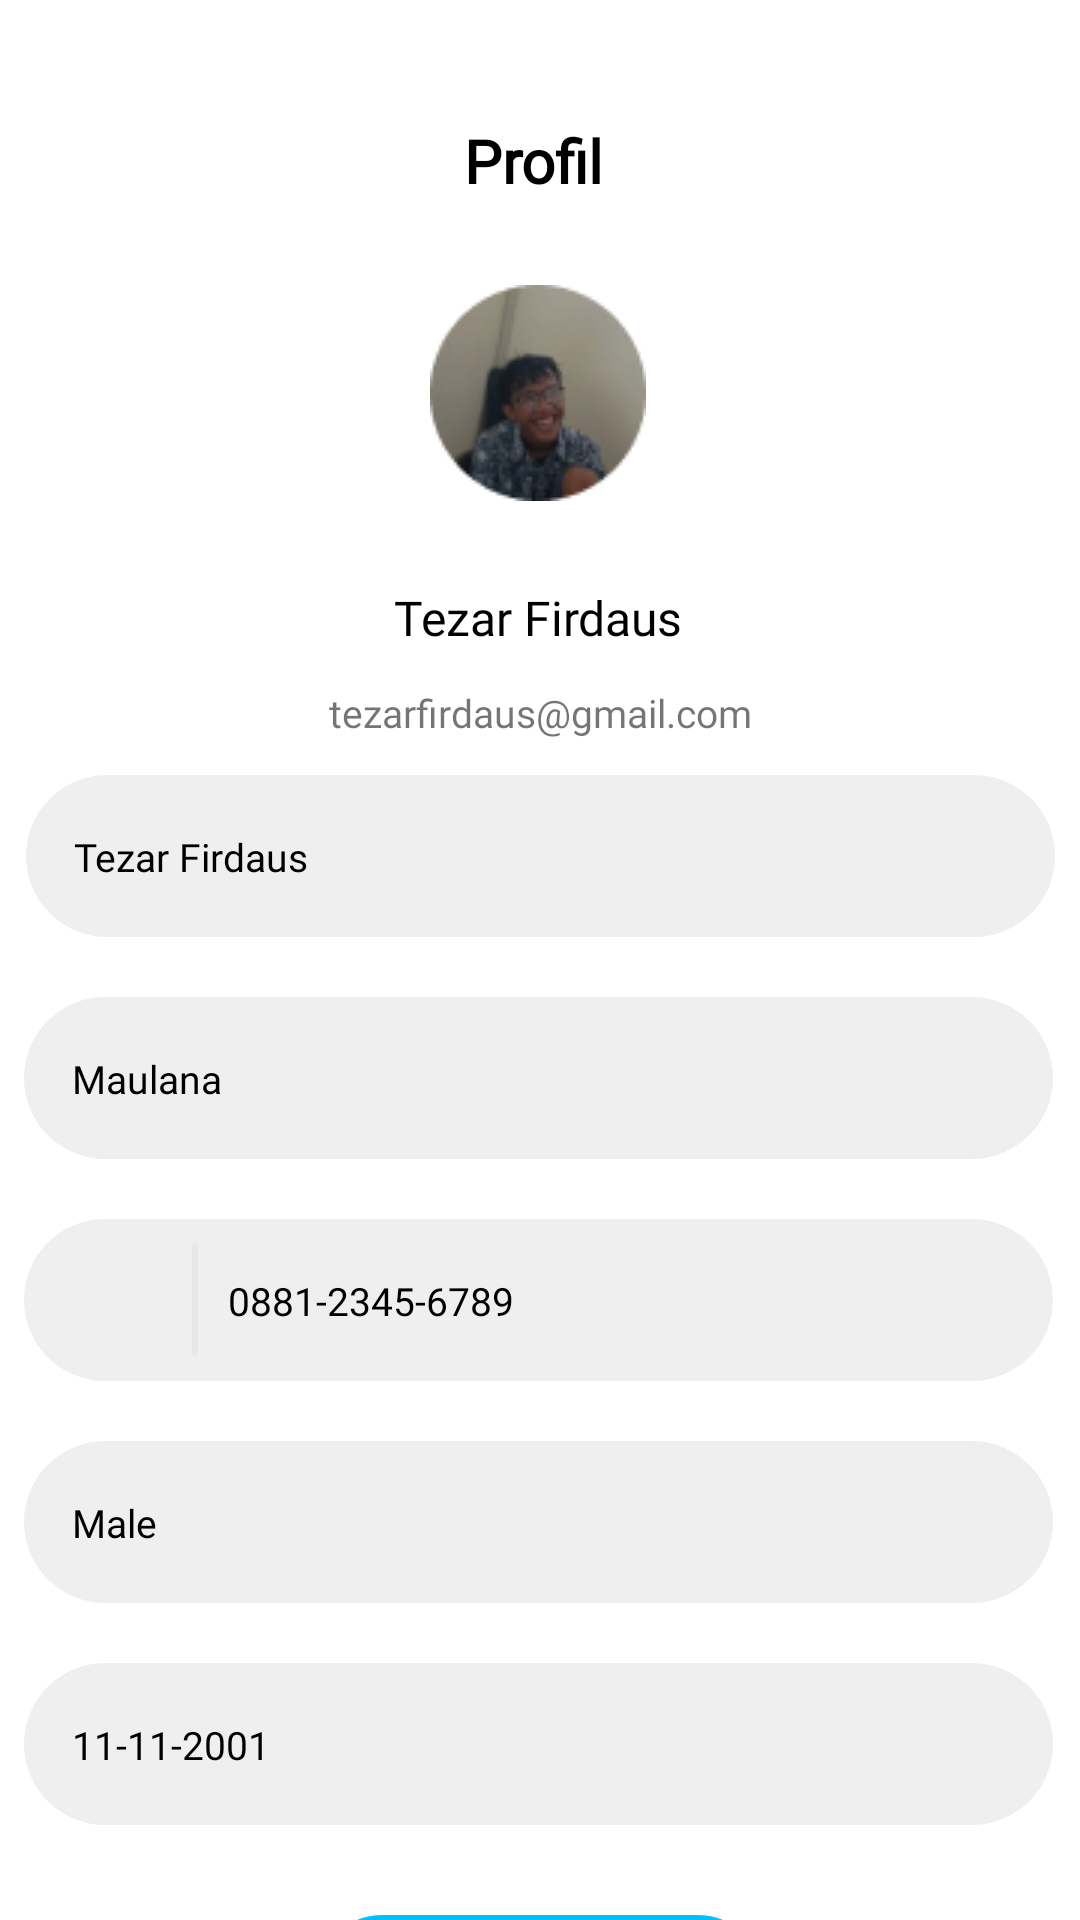

Layout XML and referenced resources for this Android screen:
<!-- AndroidManifest.xml: application theme Theme.Letu -->
<!-- res/layout/fragment_profile.xml -->
<?xml version="1.0" encoding="utf-8"?>
<androidx.constraintlayout.widget.ConstraintLayout
    xmlns:android="http://schemas.android.com/apk/res/android"
    xmlns:app="http://schemas.android.com/apk/res-auto"
    xmlns:tools="http://schemas.android.com/tools"
    android:id="@+id/fragment_container"
    android:layout_width="match_parent"
    android:layout_height="match_parent"
    tools:context="activity.MainActivity">

    <TextView
        android:id="@+id/tulisanprofil"
        android:layout_width="wrap_content"
        android:layout_height="wrap_content"
        android:layout_marginTop="40dp"
        android:fontFamily="@font/poppins_semibold"
        android:text="Profil"
        android:textColor="@android:color/black"
        android:textSize="20dp"
        android:textStyle="bold"
        app:layout_constraintEnd_toEndOf="parent"
        app:layout_constraintHorizontal_bias="0.494"
        app:layout_constraintStart_toStartOf="parent"
        app:layout_constraintTop_toTopOf="parent" />

    <ImageView
        android:id="@+id/gambarprofil"
        android:layout_width="72dp"
        android:layout_height="72dp"
        android:layout_marginTop="28dp"
        android:src="@drawable/tezar"
        app:layout_constraintEnd_toEndOf="parent"
        app:layout_constraintHorizontal_bias="0.498"
        app:layout_constraintStart_toStartOf="parent"
        app:layout_constraintTop_toBottomOf="@+id/tulisanprofil" />

    <TextView
        android:id="@+id/namapengguna"
        android:layout_width="wrap_content"
        android:layout_height="wrap_content"
        android:layout_marginTop="28dp"
        android:fontFamily="@font/dm_sans_bold"
        android:text="Tezar Firdaus"
        android:textColor="@android:color/black"
        android:textSize="16dp"
        app:layout_constraintEnd_toEndOf="parent"
        app:layout_constraintHorizontal_bias="0.498"
        app:layout_constraintStart_toStartOf="parent"
        app:layout_constraintTop_toBottomOf="@+id/gambarprofil" />

    <TextView
        android:id="@+id/emailpengguna"
        android:layout_width="wrap_content"
        android:layout_height="wrap_content"
        android:layout_marginTop="12dp"
        android:fontFamily="@font/dm_sans"
        android:text="tezarfirdaus@gmail.com"
        android:textSize="13dp"
        app:layout_constraintEnd_toEndOf="parent"
        app:layout_constraintStart_toStartOf="parent"
        app:layout_constraintTop_toBottomOf="@+id/namapengguna" />
    <androidx.constraintlayout.widget.ConstraintLayout
        android:id="@+id/backgroundinputnama1"
        android:layout_width="343dp"
        android:layout_height="54dp"
        android:layout_marginTop="12dp"
        android:background="@drawable/backgroundinput"
        app:layout_constraintEnd_toEndOf="parent"
        app:layout_constraintStart_toStartOf="parent"
        app:layout_constraintTop_toBottomOf="@+id/emailpengguna">

        <TextView
            android:id="@+id/namapengguna1"
            android:layout_width="wrap_content"
            android:layout_height="wrap_content"
            android:layout_marginStart="16dp"
            android:fontFamily="@font/dm_sans"
            android:hint="Tezar Firdaus"
            android:textColorHint="@color/black"
            android:textSize="13dp"
            app:layout_constraintBottom_toBottomOf="parent"
            app:layout_constraintStart_toStartOf="parent"
            app:layout_constraintTop_toTopOf="parent" />
    </androidx.constraintlayout.widget.ConstraintLayout>
    <androidx.constraintlayout.widget.ConstraintLayout
        android:id="@+id/backgroundinputnama2"
        android:layout_width="343dp"
        android:layout_height="54dp"
        android:layout_marginTop="20dp"
        android:background="@drawable/backgroundinput"
        app:layout_constraintEnd_toEndOf="parent"
        app:layout_constraintHorizontal_bias="0.47"
        app:layout_constraintStart_toStartOf="parent"
        app:layout_constraintTop_toBottomOf="@+id/backgroundinputnama1">

        <TextView
            android:id="@+id/namapengguna2"
            android:layout_width="wrap_content"
            android:layout_height="wrap_content"
            android:layout_marginStart="16dp"
            android:background="@android:color/transparent"
            android:fontFamily="@font/dm_sans"
            android:hint="Maulana"
            android:textColorHint="@color/black"
            android:textSize="13dp"
            app:layout_constraintBottom_toBottomOf="parent"
            app:layout_constraintStart_toStartOf="parent"
            app:layout_constraintTop_toTopOf="parent" />
    </androidx.constraintlayout.widget.ConstraintLayout>
    <androidx.constraintlayout.widget.ConstraintLayout
        android:id="@+id/backgroundnohp"
        android:layout_width="343dp"
        android:layout_height="54dp"
        android:layout_marginTop="20dp"
        android:background="@drawable/backgroundinput"
        app:layout_constraintEnd_toEndOf="parent"
        app:layout_constraintHorizontal_bias="0.47"
        app:layout_constraintStart_toStartOf="parent"
        app:layout_constraintTop_toBottomOf="@+id/backgroundinputnama2">

        <ImageView
            android:id="@+id/gambartelepon"
            android:layout_width="20dp"
            android:layout_height="20dp"
            android:layout_marginStart="24dp"
            android:src="@drawable/telepon"
            app:layout_constraintBottom_toBottomOf="parent"
            app:layout_constraintStart_toStartOf="parent"
            app:layout_constraintTop_toTopOf="parent"
            app:layout_constraintVertical_bias="0.441" />

        <ImageView
            android:id="@+id/garislurus"
            android:layout_width="wrap_content"
            android:layout_height="wrap_content"
            android:layout_marginStart="12dp"
            android:layout_marginLeft="12dp"
            android:src="@drawable/garislurus"
            app:layout_constraintBottom_toBottomOf="parent"
            app:layout_constraintStart_toEndOf="@+id/gambartelepon"
            app:layout_constraintTop_toTopOf="parent" />
        <TextView
            android:id="@+id/nohp"
            android:layout_width="wrap_content"
            android:layout_height="wrap_content"
            android:layout_marginStart="10dp"
            android:layout_marginLeft="10dp"
            android:background="@android:color/transparent"
            android:fontFamily="@font/dm_sans"
            android:hint="0881-2345-6789"
            android:textColorHint="@color/black"
            android:textSize="13dp"
            app:layout_constraintBottom_toBottomOf="parent"
            app:layout_constraintStart_toEndOf="@+id/garislurus"
            app:layout_constraintTop_toTopOf="parent" />
    </androidx.constraintlayout.widget.ConstraintLayout>
    <androidx.constraintlayout.widget.ConstraintLayout
        android:id="@+id/backgroundgender"
        android:layout_width="343dp"
        android:layout_height="54dp"
        android:layout_marginTop="20dp"
        android:background="@drawable/backgroundinput"
        app:layout_constraintEnd_toEndOf="parent"
        app:layout_constraintHorizontal_bias="0.47"
        app:layout_constraintStart_toStartOf="parent"
        app:layout_constraintTop_toBottomOf="@+id/backgroundnohp">

        <TextView
            android:id="@+id/kelaminpengguna"
            android:layout_width="wrap_content"
            android:layout_height="wrap_content"
            android:layout_marginStart="16dp"
            android:background="@android:color/transparent"
            android:fontFamily="@font/dm_sans"
            android:text="Male"
            android:textColor="@color/black"
            android:textSize="13dp"
            app:layout_constraintBottom_toBottomOf="parent"
            app:layout_constraintStart_toStartOf="parent"
            app:layout_constraintTop_toTopOf="parent" />
    </androidx.constraintlayout.widget.ConstraintLayout>
    <androidx.constraintlayout.widget.ConstraintLayout
        android:id="@+id/backgroundultah"
        android:layout_width="343dp"
        android:layout_height="54dp"
        android:layout_marginTop="20dp"
        android:background="@drawable/backgroundinput"
        app:layout_constraintEnd_toEndOf="parent"
        app:layout_constraintHorizontal_bias="0.47"
        app:layout_constraintStart_toStartOf="parent"
        app:layout_constraintTop_toBottomOf="@+id/backgroundgender">

        <EditText
            android:id="@+id/ultahpengguna"
            android:layout_width="wrap_content"
            android:layout_height="wrap_content"
            android:layout_marginStart="16dp"
            android:background="@android:color/transparent"
            android:fontFamily="@font/dm_sans"
            android:hint="11-11-2001"
            android:textColorHint="@color/black"
            android:textSize="13dp"
            app:layout_constraintBottom_toBottomOf="parent"
            app:layout_constraintStart_toStartOf="parent"
            app:layout_constraintTop_toTopOf="parent" />
    </androidx.constraintlayout.widget.ConstraintLayout>

    <Button
        android:id="@+id/logout"
        android:layout_width="150dp"
        android:layout_height="45dp"
        android:layout_marginTop="30dp"
        android:background="@drawable/rounded"
        android:text="Logout"
        android:fontFamily="@font/poppins_semibold"
        android:textAllCaps="false"
        android:textColor="@color/white"
        android:textStyle="bold"
        app:backgroundTint="#00BFFF"
        app:layout_constraintEnd_toEndOf="parent"
        app:layout_constraintStart_toStartOf="parent"
        app:layout_constraintTop_toBottomOf="@+id/backgroundultah" />
</androidx.constraintlayout.widget.ConstraintLayout>
<!-- resources referenced by this layout -->
<resources>
  <color name="black">#FF000000</color>
  <color name="white">#FFFFFFFF</color>
  <!-- drawable backgroundinput (drawable) -->
  <?xml version="1.0" encoding="utf-8"?>
  <shape xmlns:android="http://schemas.android.com/apk/res/android">
      <solid android:color="#EFEFEF"/>
      <corners android:radius="30dp"/>
  </shape>
  <!-- drawable garislurus: png bitmap (drawable-v24, 158 bytes) -->
  <!-- drawable rounded (drawable) -->
  <?xml version="1.0" encoding="utf-8"?>
  <shape xmlns:android="http://schemas.android.com/apk/res/android"
      android:shape="rectangle">
  
      <solid android:color="#00BFFF"/>
      <corners android:radius="250dp"/>
  </shape>
  <!-- drawable tezar: png bitmap (drawable-v24, 8466 bytes) -->
  <style name="Theme.Letu" parent="Theme.MaterialComponents.DayNight.NoActionBar">
          
          <item name="colorPrimary">@color/purple_500</item>
          <item name="colorPrimaryVariant">@color/purple_700</item>
          <item name="colorOnPrimary">@color/white</item>
          
          <item name="colorSecondary">@color/teal_200</item>
          <item name="colorSecondaryVariant">@color/teal_700</item>
          <item name="colorOnSecondary">@color/black</item>
  
  
  
  
          
      </style>
  <color name="purple_500">#FF6200EE</color>
  <color name="purple_700">#FF3700B3</color>
  <color name="teal_200">#FF03DAC5</color>
  <color name="teal_700">#FF018786</color>
</resources>
